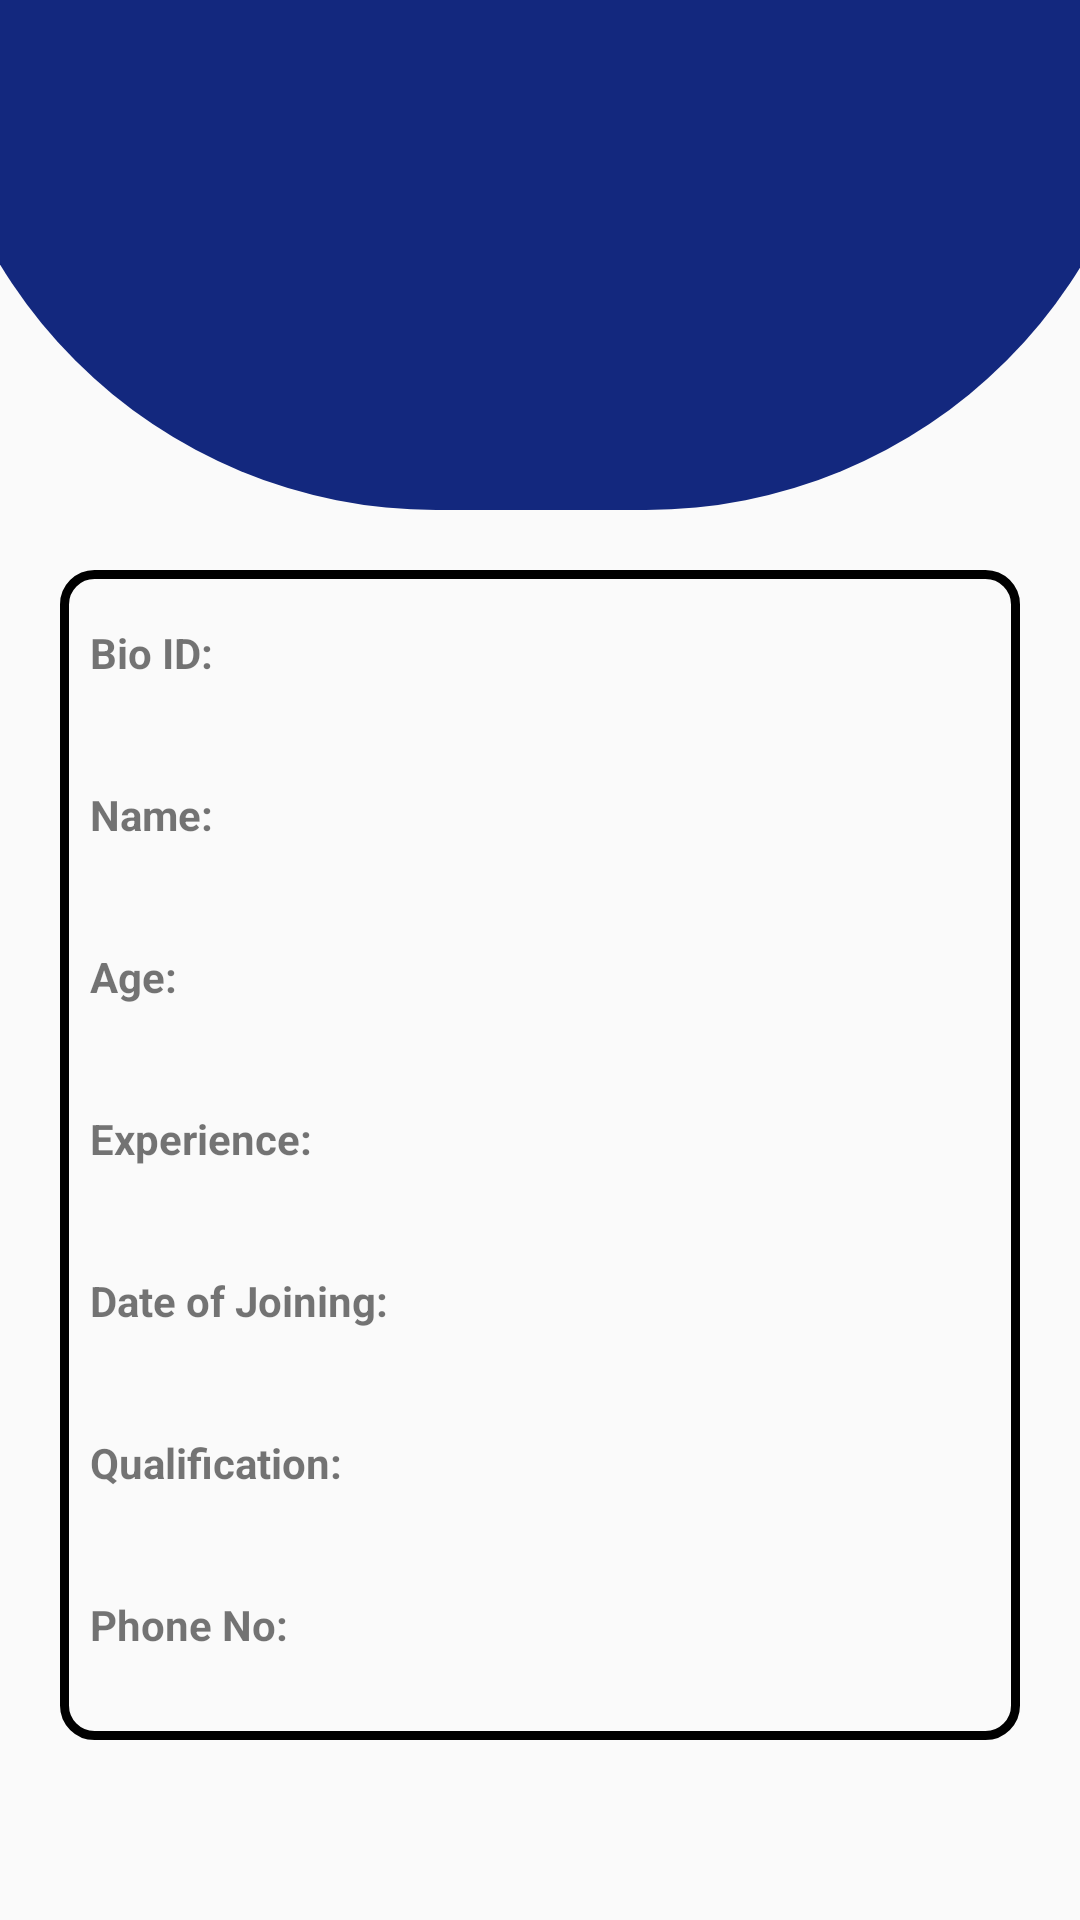

Layout XML and referenced resources for this Android screen:
<!-- AndroidManifest.xml: application theme Theme.Figma -->
<!-- res/layout/activity_store_keeper_profile.xml -->
<?xml version="1.0" encoding="utf-8"?>
<androidx.constraintlayout.widget.ConstraintLayout xmlns:android="http://schemas.android.com/apk/res/android"
    xmlns:app="http://schemas.android.com/apk/res-auto"
    xmlns:tools="http://schemas.android.com/tools"
    android:layout_width="match_parent"
    android:layout_height="match_parent">

    
    <View
        android:id="@+id/curvedShape"
        android:layout_width="410dp"
        android:layout_height="170dp"
        android:background="@drawable/curved_shape"
        app:layout_constraintTop_toTopOf="parent"
        app:layout_constraintStart_toStartOf="parent"
        app:layout_constraintEnd_toEndOf="parent"
        tools:layout_editor_absoluteX="1dp"
        tools:ignore="MissingConstraints" />

    

    

    <ImageView
        android:id="@+id/imageView"
        android:layout_width="58dp"
        android:layout_height="54dp"
        android:layout_marginTop="16dp"
        android:layout_marginBottom="16dp"
        android:src="@drawable/profile"
        app:layout_constraintBottom_toBottomOf="@+id/curvedShape"
        app:layout_constraintEnd_toEndOf="@+id/curvedShape"
        app:layout_constraintHorizontal_bias="0.497"
        app:layout_constraintStart_toStartOf="@+id/curvedShape"
        app:layout_constraintTop_toTopOf="@+id/curvedShape"
        app:layout_constraintVertical_bias="1.0" />

    <LinearLayout
        android:layout_width="match_parent"
        android:layout_height="wrap_content"
        android:layout_margin="20dp"
        android:background="@drawable/border"
        android:orientation="vertical"
        android:padding="10dp"
        app:layout_constraintTop_toBottomOf="@+id/curvedShape"
        tools:layout_editor_absoluteX="40dp">

        <TextView
            android:id="@+id/bioIdHeading"
            android:layout_width="wrap_content"
            android:layout_height="wrap_content"
            android:layout_marginTop="8dp"
            android:text="Bio ID:"
            android:textStyle="bold" />

        <TextView
            android:id="@+id/bioIdTextView"
            android:layout_width="wrap_content"
            android:layout_height="wrap_content"
            android:layout_marginStart="8dp" />

        <TextView
            android:id="@+id/nameHeading"
            android:layout_width="wrap_content"
            android:layout_height="wrap_content"
            android:layout_marginTop="16dp"
            android:text="Name:"
            android:textStyle="bold" />

        <TextView
            android:id="@+id/nameTextView"
            android:layout_width="wrap_content"
            android:layout_height="wrap_content"
            android:layout_marginStart="8dp" />

        <TextView
            android:id="@+id/ageHeading"
            android:layout_width="wrap_content"
            android:layout_height="wrap_content"
            android:layout_marginTop="16dp"
            android:text="Age:"
            android:textStyle="bold" />

        <TextView
            android:id="@+id/ageTextView"
            android:layout_width="wrap_content"
            android:layout_height="wrap_content"
            android:layout_marginStart="8dp" />

        <TextView
            android:id="@+id/experienceHeading"
            android:layout_width="wrap_content"
            android:layout_height="wrap_content"
            android:layout_marginTop="16dp"
            android:text="Experience:"
            android:textStyle="bold" />

        <TextView
            android:id="@+id/experienceTextView"
            android:layout_width="wrap_content"
            android:layout_height="wrap_content"
            android:layout_marginStart="8dp" />

        <TextView
            android:id="@+id/dojHeading"
            android:layout_width="wrap_content"
            android:layout_height="wrap_content"
            android:layout_marginTop="16dp"
            android:text="Date of Joining:"
            android:textStyle="bold" />

        <TextView
            android:id="@+id/dojTextView"
            android:layout_width="wrap_content"
            android:layout_height="wrap_content"
            android:layout_marginStart="8dp" />

        <TextView
            android:id="@+id/qualificationHeading"
            android:layout_width="wrap_content"
            android:layout_height="wrap_content"
            android:layout_marginTop="16dp"
            android:text="Qualification:"
            android:textStyle="bold" />

        <TextView
            android:id="@+id/qualificationTextView"
            android:layout_width="wrap_content"
            android:layout_height="wrap_content"
            android:layout_marginStart="8dp" />

        <TextView
            android:id="@+id/phoneNoHeading"
            android:layout_width="wrap_content"
            android:layout_height="wrap_content"
            android:layout_marginTop="16dp"
            android:text="Phone No:"
            android:textStyle="bold" />

        <TextView
            android:id="@+id/phoneNoTextView"
            android:layout_width="wrap_content"
            android:layout_height="wrap_content"
            android:layout_marginStart="8dp" />
    </LinearLayout>

    

    

    

    

    

    

    

    

    

    

    

    

    

    

</androidx.constraintlayout.widget.ConstraintLayout>
<!-- resources referenced by this layout -->
<resources>
  <!-- drawable border (drawable) -->
  <shape xmlns:android="http://schemas.android.com/apk/res/android"
      android:shape="rectangle">
      <stroke
          android:width="3dp"
          android:color="#000000"
          />
      <corners
          android:radius="10dp"
          />
  </shape>
  <!-- drawable curved_shape (drawable) -->
  <shape xmlns:android="http://schemas.android.com/apk/res/android"
      android:shape="rectangle">
      <solid android:color="@color/my_light_primary" />
      <corners
          android:bottomLeftRadius="400dp"
          android:bottomRightRadius="400dp" />
  </shape>
  <style name="Theme.Figma" parent="Base.Theme.Figma" />
  <color name="my_light_primary">#13287e</color>
  <style name="Base.Theme.Figma" parent="Theme.AppCompat.Light.NoActionBar">
          
          
      </style>
</resources>
